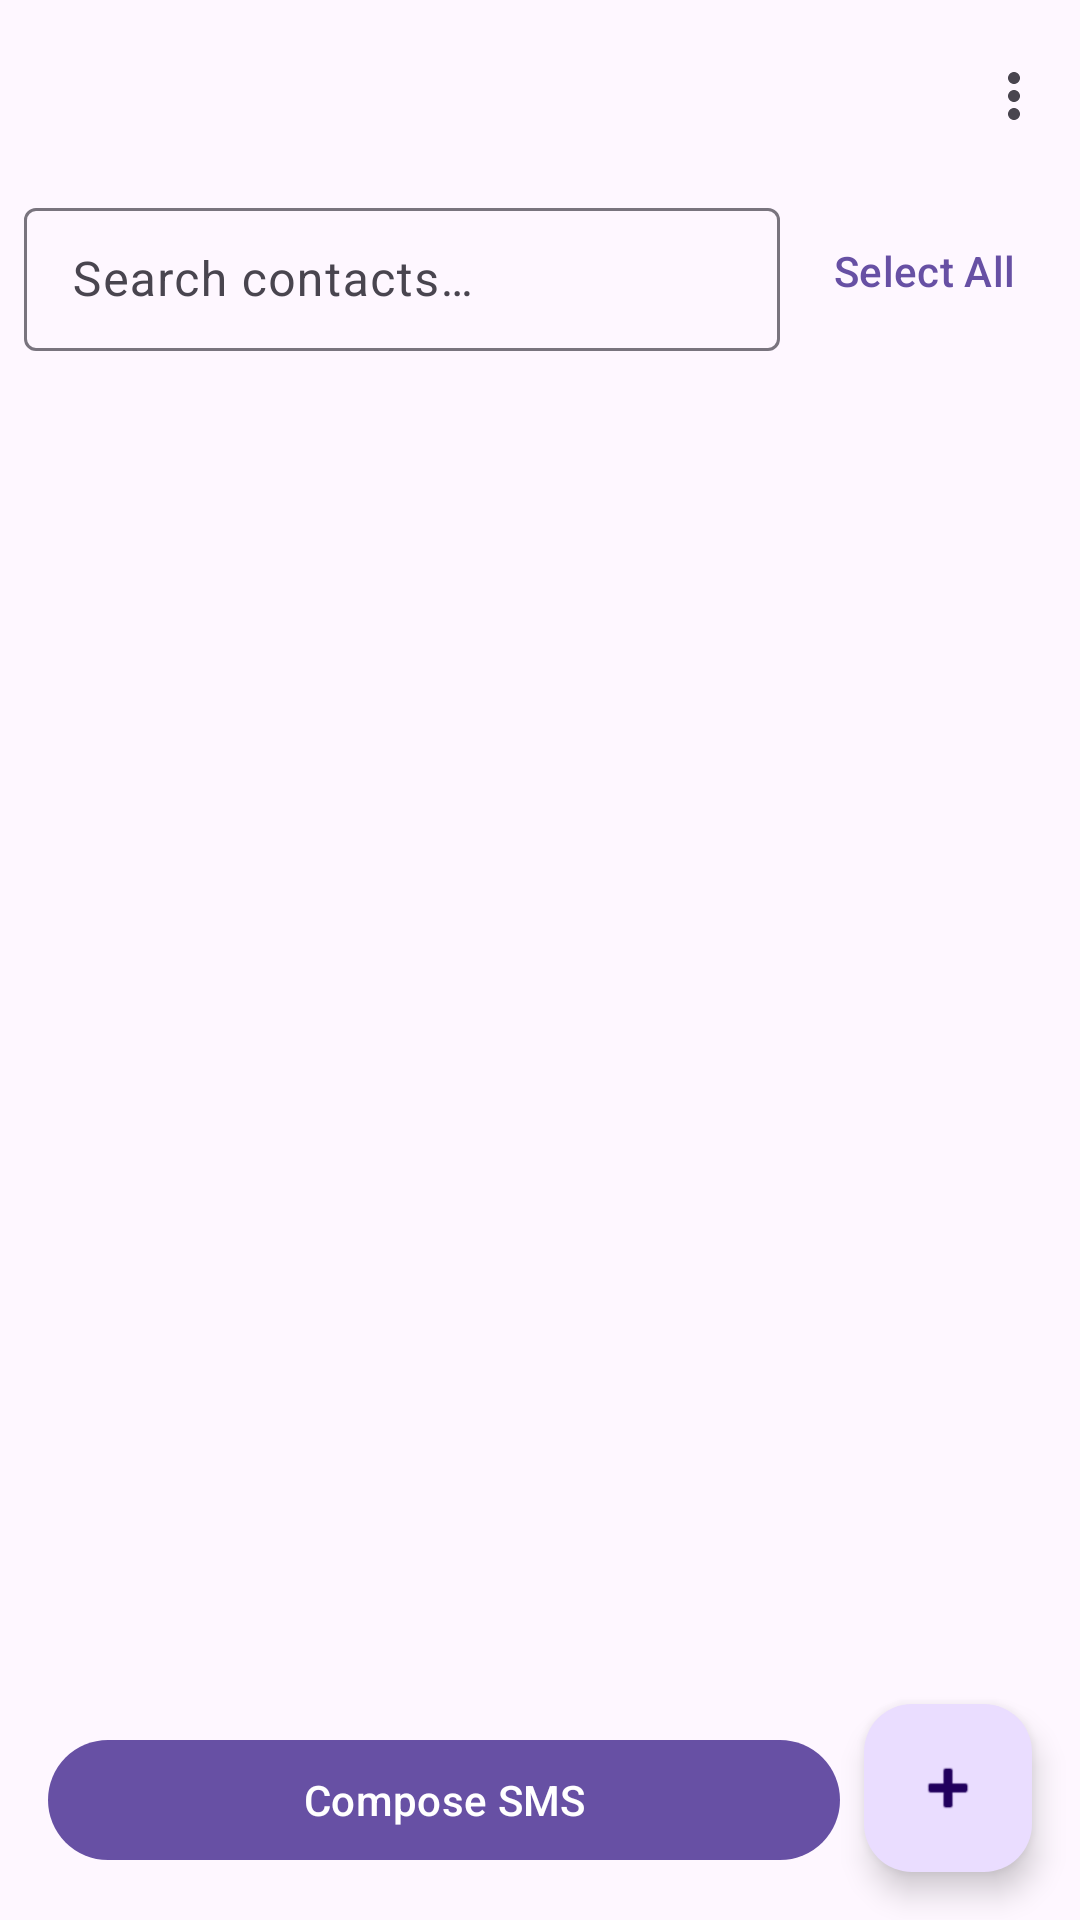

Here is an Android app screen rendered from its layout file. Give the layout XML and the strings, colors and styles it references.
<!-- AndroidManifest.xml: application theme Theme.BulkSMS -->
<!-- res/layout/activity_main.xml -->
<?xml version="1.0" encoding="utf-8"?>
<androidx.coordinatorlayout.widget.CoordinatorLayout
    xmlns:android="http://schemas.android.com/apk/res/android"
    xmlns:app="http://schemas.android.com/apk/res-auto"
    android:id="@+id/coordinatorLayout"
    android:layout_width="match_parent"
    android:layout_height="match_parent">

    <com.google.android.material.appbar.AppBarLayout
        android:id="@+id/appBarLayout"
        android:layout_width="match_parent"
        android:layout_height="wrap_content"
        android:fitsSystemWindows="true">

        <com.google.android.material.appbar.MaterialToolbar
            android:id="@+id/toolbar"
            android:layout_width="match_parent"
            android:layout_height="?attr/actionBarSize"
            android:title="@string/app_name"
            app:menu="@menu/menu_main" />

        
        <LinearLayout
            android:layout_width="match_parent"
            android:layout_height="wrap_content"
            android:orientation="horizontal"
            android:paddingStart="8dp"
            android:paddingEnd="8dp"
            android:paddingBottom="8dp"
            android:gravity="center_vertical">

            <com.google.android.material.textfield.TextInputLayout
                android:layout_width="0dp"
                android:layout_weight="1"
                android:layout_height="wrap_content"
                style="@style/Widget.Material3.TextInputLayout.OutlinedBox.Dense"
                android:hint="@string/search_hint"
                app:endIconMode="clear_text">

                <com.google.android.material.textfield.TextInputEditText
                    android:id="@+id/editSearch"
                    android:layout_width="match_parent"
                    android:layout_height="wrap_content"
                    android:inputType="text|textNoSuggestions"
                    android:imeOptions="actionSearch"
                    android:maxLines="1" />

            </com.google.android.material.textfield.TextInputLayout>

            <com.google.android.material.button.MaterialButton
                android:id="@+id/btnSelectAll"
                style="@style/Widget.Material3.Button.TextButton"
                android:layout_width="wrap_content"
                android:layout_height="wrap_content"
                android:layout_marginStart="4dp"
                android:text="@string/select_all" />

        </LinearLayout>

    </com.google.android.material.appbar.AppBarLayout>

    
    <TextView
        android:id="@+id/emptyView"
        android:layout_width="match_parent"
        android:layout_height="match_parent"
        android:gravity="center"
        android:text="@string/empty_contacts"
        android:textSize="16sp"
        android:visibility="gone"
        app:layout_behavior="@string/appbar_scrolling_view_behavior" />

    <androidx.recyclerview.widget.RecyclerView
        android:id="@+id/recyclerView"
        android:layout_width="match_parent"
        android:layout_height="match_parent"
        android:paddingBottom="80dp"
        android:clipToPadding="false"
        app:layout_behavior="@string/appbar_scrolling_view_behavior" />

    <com.google.android.material.button.MaterialButton
        android:id="@+id/btnCompose"
        android:layout_width="match_parent"
        android:layout_height="wrap_content"
        android:layout_gravity="bottom"
        android:layout_marginStart="16dp"
        android:layout_marginEnd="80dp"
        android:layout_marginBottom="16dp"
        android:text="@string/compose_sms" />

    <com.google.android.material.floatingactionbutton.FloatingActionButton
        android:id="@+id/fabAdd"
        android:layout_width="wrap_content"
        android:layout_height="wrap_content"
        android:layout_gravity="bottom|end"
        android:layout_margin="16dp"
        android:contentDescription="@string/add_contact"
        app:srcCompat="@android:drawable/ic_input_add" />

</androidx.coordinatorlayout.widget.CoordinatorLayout>
<!-- resources referenced by this layout -->
<resources>
  <string name="add_contact">Add contact</string>
  <string name="app_name">Masum mama</string>
  <string name="compose_sms">Compose SMS</string>
  <string name="empty_contacts">No contacts yet\nTap + to add one</string>
  <string name="search_hint">Search contacts…</string>
  <string name="select_all">Select All</string>
  <style name="Theme.BulkSMS" parent="Base.Theme.BulkSMS" />
  <style name="Base.Theme.BulkSMS" parent="Theme.Material3.DayNight.NoActionBar">
          
          
      </style>
</resources>
